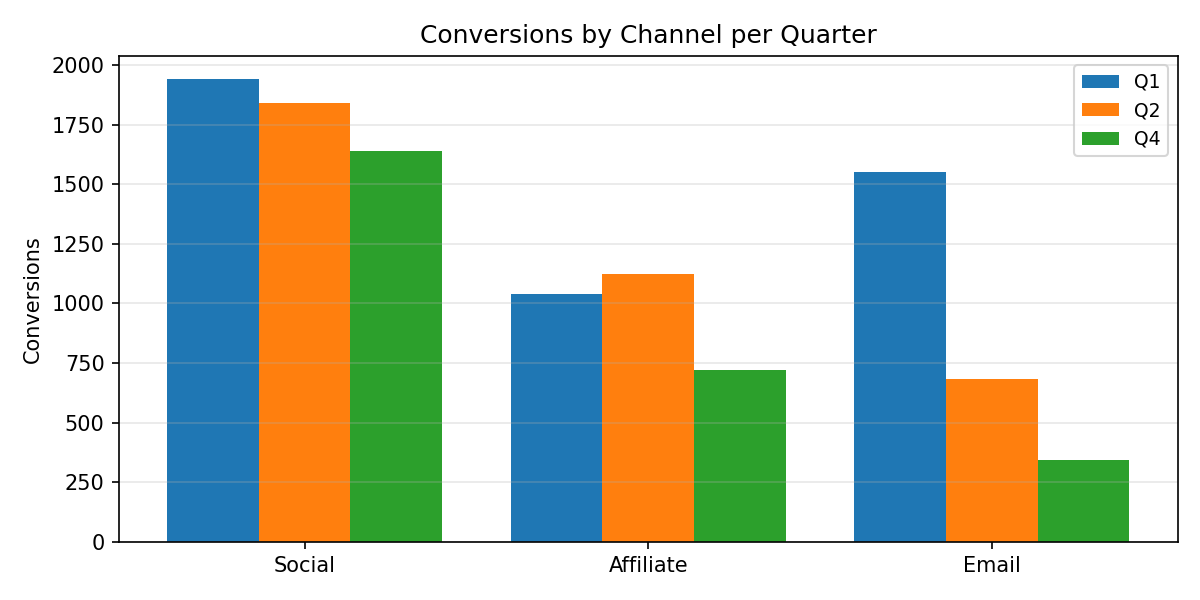

Source data for this figure (header and first rows):
Category, Q1, Q2, Q4
Social, 1941, 1839, 1638
Affiliate, 1040, 1122, 720.0
Email, 1550, 685.0, 343.0
